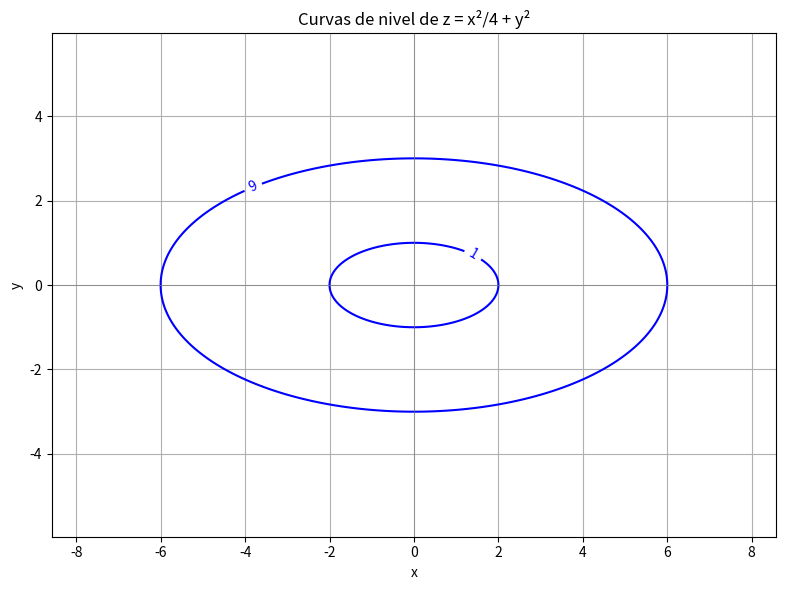

This chart was generated by the following Python code:
import numpy as np
import matplotlib.pyplot as plt

# Crear grilla de valores
x = np.linspace(-8, 8, 400)
y = np.linspace(-5, 5, 400)
X, Y = np.meshgrid(x, y)
Z = (X**2)/4 + Y**2

# Niveles de z para las curvas de nivel
niveles = [-1, 0, 1, 9]

# Graficar curvas de nivel
plt.figure(figsize=(8, 6))
contornos = plt.contour(X, Y, Z, levels=niveles, colors='blue')
plt.clabel(contornos, inline=True, fontsize=10)
plt.title('Curvas de nivel de z = x²/4 + y²')
plt.xlabel('x')
plt.ylabel('y')
plt.axhline(0, color='gray', linewidth=0.5)
plt.axvline(0, color='gray', linewidth=0.5)
plt.grid(True)
plt.axis('equal')

# Mostrar gráfico
plt.tight_layout()
plt.show()